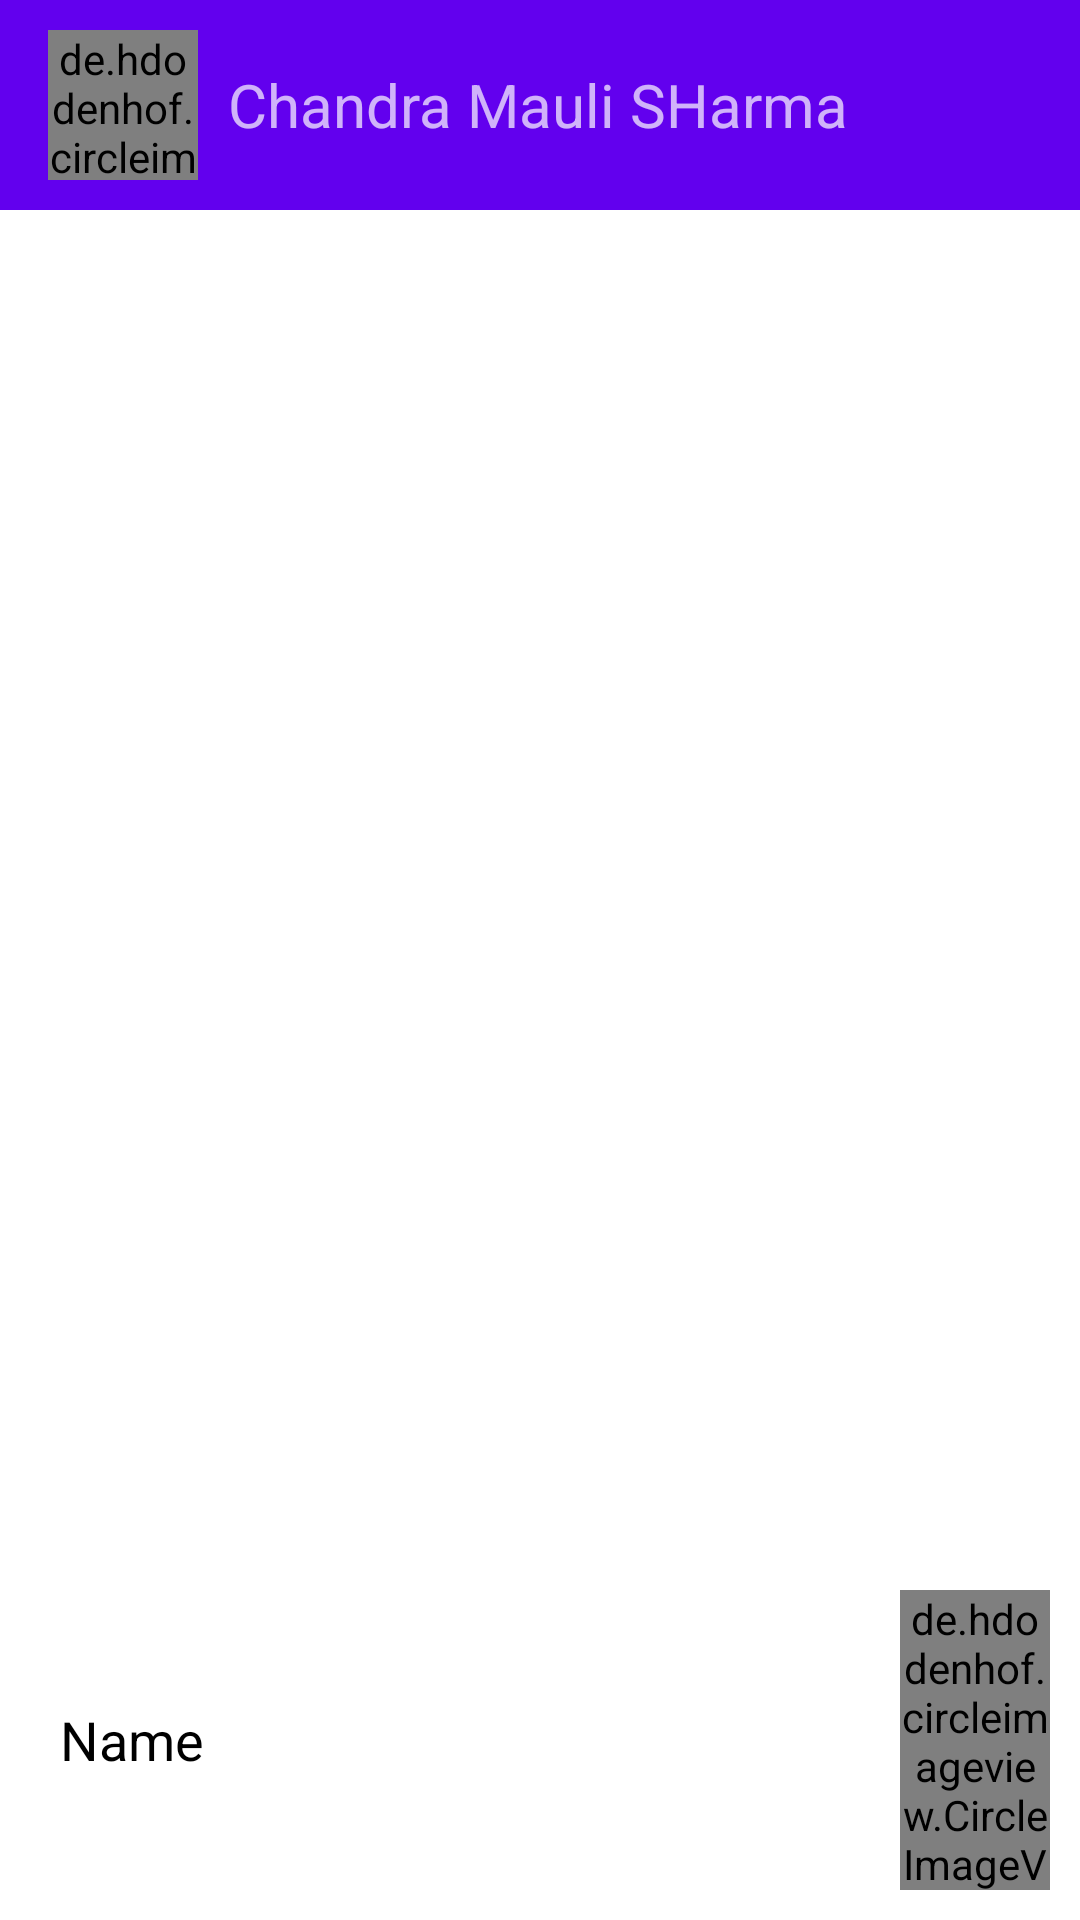

The Android layout XML behind this screen, and the referenced resources:
<!-- AndroidManifest.xml: application theme Theme.CIrcle -->
<!-- res/layout/activity_group_chat.xml -->
<?xml version="1.0" encoding="utf-8"?>
<androidx.constraintlayout.widget.ConstraintLayout xmlns:android="http://schemas.android.com/apk/res/android"
    xmlns:app="http://schemas.android.com/apk/res-auto"
    xmlns:tools="http://schemas.android.com/tools"
    android:layout_width="match_parent"
    android:layout_height="match_parent"
    app:layout_marginBaseline="10dp"
    tools:context=".GroupChatActivity">

    <androidx.appcompat.widget.Toolbar
        android:id="@+id/toolbar2"
        android:layout_width="match_parent"
        android:layout_height="wrap_content"
        android:background="?attr/colorPrimary"
        android:minHeight="?attr/actionBarSize"
        android:theme="?attr/actionBarTheme"
        app:layout_constraintBottom_toBottomOf="parent"
        app:layout_constraintEnd_toEndOf="parent"
        app:layout_constraintHorizontal_bias="1.0"
        app:layout_constraintStart_toStartOf="parent"
        app:layout_constraintTop_toTopOf="parent"
        app:layout_constraintVertical_bias="0.0">

        <ImageView
            android:id="@+id/imageView3"
            android:layout_width="wrap_content"
            android:layout_height="wrap_content"
            android:onClick="onClick"
            app:srcCompat="@drawable/ic_baseline_arrow_back_ios_24"
            tools:layout_editor_absoluteX="16dp"
            tools:layout_editor_absoluteY="23dp" />

        <de.hdodenhof.circleimageview.CircleImageView
            android:id="@+id/profile_image2"
            android:layout_width="50dp"
            android:layout_height="50dp"
            android:layout_margin="10dp"
            android:layout_marginStart="10dp"
            android:layout_marginTop="10dp"
            android:layout_marginEnd="10dp"
            android:layout_marginBottom="10dp"
            android:src="@drawable/ic_baseline_person_24"
            app:civ_border_color="#FFFFFF"
            app:civ_border_width="2dp"
            app:layout_constraintBottom_toBottomOf="parent"
            app:layout_constraintEnd_toEndOf="parent"
            app:layout_constraintHorizontal_bias="0.0"
            app:layout_constraintStart_toStartOf="parent"
            app:layout_constraintTop_toTopOf="parent"
            app:layout_constraintVertical_bias="0.0"
            app:layout_marginBaseline="10dp" />

        <TextView
            android:id="@+id/textView3"
            android:layout_width="wrap_content"
            android:layout_height="wrap_content"
            android:text="Chandra Mauli SHarma"
            android:textSize="20sp"
            tools:layout_editor_absoluteX="146dp"
            tools:layout_editor_absoluteY="25dp" />
    </androidx.appcompat.widget.Toolbar>

    <androidx.recyclerview.widget.RecyclerView
        android:id="@+id/recyclerView2"
        android:layout_width="0dp"
        android:layout_height="0dp"
        app:layout_constraintBottom_toTopOf="@+id/editTextMessage2"
        app:layout_constraintEnd_toEndOf="parent"
        app:layout_constraintStart_toStartOf="parent"
        app:layout_constraintTop_toBottomOf="@+id/toolbar2" />

    <EditText
        android:id="@+id/editTextMessage2"
        android:layout_width="0dp"
        android:layout_height="48dp"
        android:layout_margin="10dp"
        android:background="@drawable/round_edit_text"
        android:ems="10"
        android:hint="Message"
        android:inputType="textPersonName"
        android:text="Name"
        android:minHeight="48dp"
        android:padding="10dp"
        android:textColor="#000000"
        android:textColorHint="#000000"
        app:layout_constraintBottom_toBottomOf="parent"
        app:layout_constraintEnd_toEndOf="parent"
        app:layout_constraintEnd_toStartOf="@+id/sendButton2"
        app:layout_constraintHorizontal_bias="0.5"
        app:layout_constraintStart_toStartOf="parent"
        app:layout_constraintTop_toBottomOf="@+id/recyclerView2" />

    <de.hdodenhof.circleimageview.CircleImageView
        android:id="@+id/sendButton2"
        android:layout_width="50dp"
        android:layout_height="100dp"
        android:layout_margin="10dp"
        android:layout_marginStart="10dp"
        android:layout_marginTop="10dp"
        android:layout_marginEnd="10dp"
        android:layout_marginBottom="10dp"
        android:onClick="sendMessage"
        android:src="@drawable/ic_baseline_send_24"
        app:civ_border_color="#FFFFFF"
        app:civ_border_width="2dp"
        app:layout_constraintBottom_toBottomOf="parent"
        app:layout_constraintEnd_toEndOf="parent"
        app:layout_constraintStart_toEndOf="@+id/editTextMessage2"
        app:layout_constraintTop_toBottomOf="@+id/recyclerView2"
        app:layout_marginBaseline="10dp" />


</androidx.constraintlayout.widget.ConstraintLayout>
<!-- resources referenced by this layout -->
<resources>
  <style name="Theme.CIrcle" parent="Theme.MaterialComponents.DayNight.DarkActionBar">
          
          <item name="colorPrimary">@color/purple_500</item>
          <item name="colorPrimaryVariant">@color/purple_700</item>
          <item name="colorOnPrimary">@color/white</item>
          
          <item name="colorSecondary">@color/teal_200</item>
          <item name="colorSecondaryVariant">@color/teal_700</item>
          <item name="colorOnSecondary">@color/black</item>
          
          <item name="android:statusBarColor" tools:targetApi="l">?attr/colorPrimaryVariant</item>
          
      </style>
  <!-- not gathered from this repository: default colours our renderer supplied (Android Studio template values) -->
  <color name="purple_500">#FF6200EE</color>
  <color name="purple_700">#FF3700B3</color>
  <color name="teal_200">#FF03DAC5</color>
  <color name="teal_700">#FF018786</color>
  <color name="black">#FF000000</color>
  <color name="white">#FFFFFFFF</color>
</resources>
